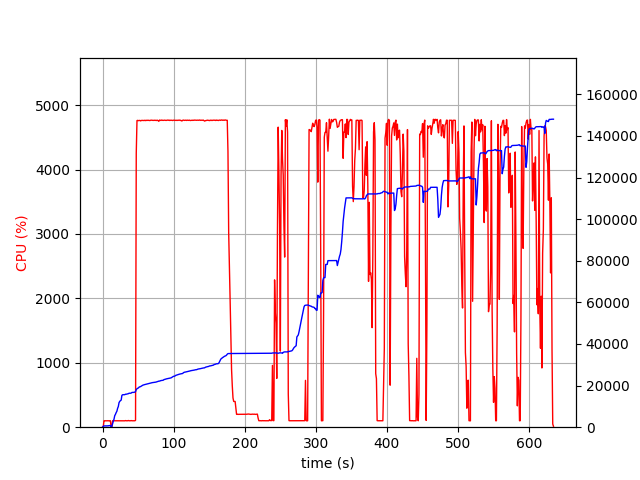

The table this chart was drawn from, first rows:
elapsed_time, nproc, cpu, mem_real, mem_virtual
4.076957702636719e-05, 2, 0.0, 13.69, 3195
1.006, 4, 6.0, 397.6, 4062
2.014, 4, 99.2, 607.2, 4279
3.022, 4, 100.2, 623, 4321
4.03, 4, 99.2, 633.3, 4341
5.038, 4, 99.1, 638.7, 4341
6.047, 4, 100.2, 626.9, 4341
7.055, 4, 100.3, 622.3, 4341
8.062, 4, 99.3, 668.5, 4397
9.069, 4, 100.1, 730.5, 4469
10.08, 4, 99.0, 784.5, 4517
11.09, 4, 100.0, 834.5, 4573
12.1, 2, 0.0, 117.5, 131.3
13.11, 2, 0.0, 349.1, 3771
14.12, 2, 100.0, 1665, 6617
15.13, 2, 100.0, 2873, 8019
16.14, 2, 100.0, 3861, 9555
17.15, 2, 99.9, 5535, 12243
18.16, 2, 98.9, 6171, 12243
19.17, 2, 101.1, 7025, 15679
20.18, 2, 100.9, 7667, 15903
21.19, 2, 99.1, 9068, 15917
22.2, 2, 100.0, 9940, 19501
23.21, 2, 100.1, 11804, 19501
24.22, 2, 100.0, 12412, 19757
25.23, 2, 99.9, 12774, 19757
26.24, 2, 100.0, 13036, 19757
27.25, 2, 100.0, 15290, 24877
28.26, 2, 101.1, 15598, 25213
29.27, 2, 99.9, 15600, 25213
30.28, 2, 100.0, 15600, 25213
31.29, 2, 99.1, 15634, 25213
32.3, 2, 102.9, 15848, 25213
33.31, 2, 100.0, 15850, 25213
34.32, 2, 100.0, 15932, 25213
35.33, 2, 100.0, 15994, 25597
36.34, 2, 103.9, 16117, 25597
37.35, 2, 100.0, 16324, 25597
38.36, 2, 100.0, 16324, 25597
39.37, 2, 100.1, 16326, 25597
40.38, 2, 102.9, 16410, 26045
41.39, 2, 99.9, 16704, 26045
42.4, 2, 100.0, 16704, 26045
43.41, 2, 100.0, 16708, 26045
44.42, 2, 100.1, 16746, 26045
45.43, 2, 100.0, 16880, 26557
46.44, 2, 105.9, 17107, 26577
47.45, 2, 4254, 18070, 30740
48.47, 2, 4760, 18471, 31179
49.49, 2, 4764, 18718, 31447
50.5, 2, 4759, 18869, 31615
51.52, 2, 4762, 19281, 32041
52.55, 2, 4763, 19415, 32161
53.57, 2, 4755, 19527, 32293
54.6, 2, 4763, 19760, 32519
55.62, 2, 4762, 19965, 32716
56.65, 2, 4763, 20188, 32950
57.67, 2, 4761, 20322, 33083
58.7, 2, 4761, 20421, 33196
59.72, 2, 4766, 20513, 33308
... 565 more rows
